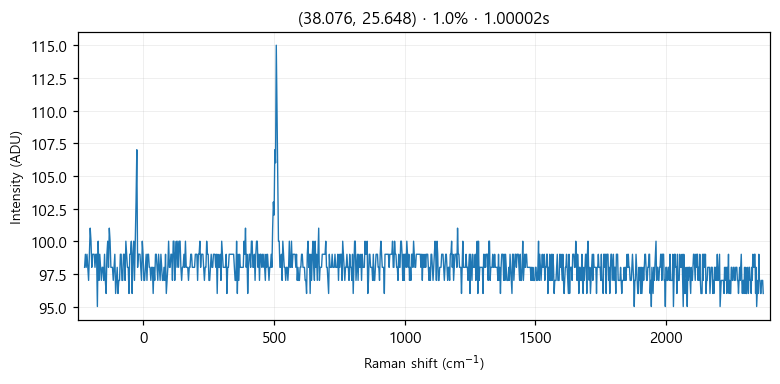

Source data for this figure (header and first rows):
# laser_power_pct, 1.0
# exposure_time, 1
# laser_nm, 532
# mode, single
pixel_index, raman_shift_cm-1, wavelength_nm, intensity
0, -225.4, 525.7, 98.0
1, -222.4, 525.8, 99.0
2, -219.3, 525.9, 98.0
3, -216.2, 526, 99.0
4, -213.2, 526.1, 98.0
5, -210.1, 526.1, 97.0
6, -207, 526.2, 99.0
7, -204, 526.3, 101.0
8, -200.9, 526.4, 100.0
9, -197.8, 526.5, 98.0
10, -194.8, 526.6, 99.0
11, -191.7, 526.6, 99.0
12, -188.7, 526.7, 99.0
13, -185.6, 526.8, 98.0
14, -182.6, 526.9, 99.0
15, -179.5, 527, 99.0
16, -176.5, 527.1, 95.0
17, -173.4, 527.2, 100.0
18, -170.4, 527.2, 97.0
19, -167.3, 527.3, 99.0
20, -164.3, 527.4, 98.0
21, -161.2, 527.5, 97.0
22, -158.2, 527.6, 98.0
23, -155.1, 527.7, 98.0
24, -152.1, 527.8, 97.0
25, -149.1, 527.8, 99.0
26, -146, 527.9, 97.0
27, -143, 528, 96.0
28, -139.9, 528.1, 99.0
29, -136.9, 528.2, 100.0
30, -133.9, 528.3, 98.0
31, -130.8, 528.3, 101.0
32, -127.8, 528.4, 100.0
33, -124.8, 528.5, 98.0
34, -121.7, 528.6, 98.0
35, -118.7, 528.7, 98.0
36, -115.7, 528.8, 97.0
37, -112.7, 528.9, 98.0
38, -109.6, 528.9, 99.0
39, -106.6, 529, 96.0
40, -103.6, 529.1, 97.0
41, -100.6, 529.2, 98.0
42, -97.55, 529.3, 96.0
43, -94.53, 529.4, 97.0
44, -91.52, 529.4, 97.0
45, -88.5, 529.5, 99.0
46, -85.48, 529.6, 99.0
47, -82.47, 529.7, 97.0
48, -79.46, 529.8, 97.0
49, -76.44, 529.9, 99.0
50, -73.43, 530, 99.0
51, -70.42, 530, 97.0
52, -67.42, 530.1, 100.0
53, -64.41, 530.2, 99.0
54, -61.4, 530.3, 98.0
55, -58.4, 530.4, 98.0
... 968 more rows
